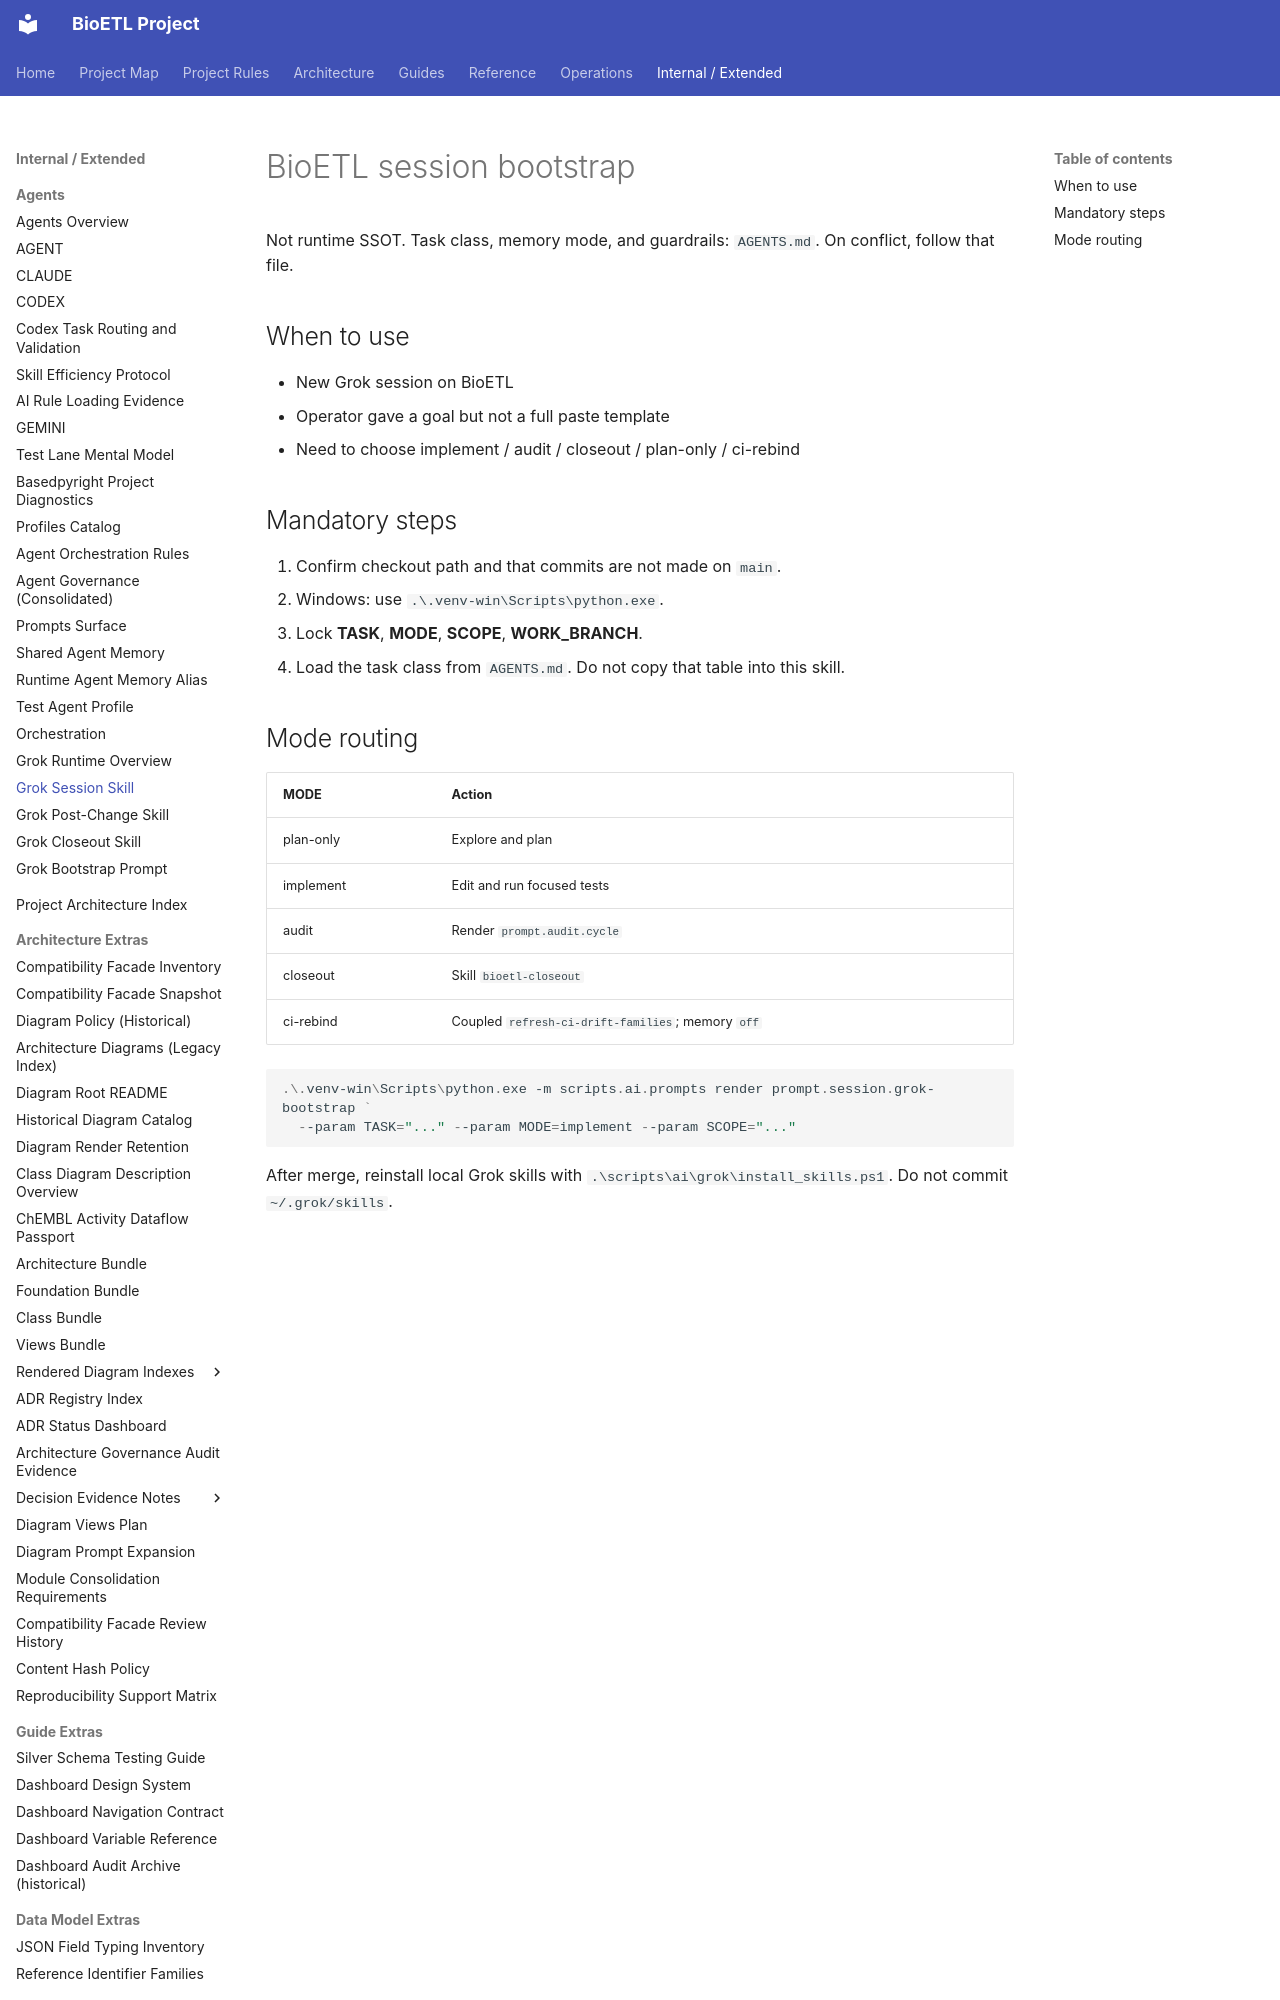

repository: SatoryKono/BioactivityDataAcquisition · page: 00-project/ai/grok/skills/bioetl-session/SKILL/index.html · generator: mkdocs

---
name: bioetl-session
description: Bootstrap a BioETL Grok session — read order, Windows venv, branch safety, mode routing. Use when starting work, /bioetl-session, or when the operator has not locked SCOPE/MODE.
---

# BioETL session bootstrap

Not runtime SSOT. Task class, memory mode, and guardrails:
`AGENTS.md`. On conflict, follow that file.

## When to use

- New Grok session on BioETL
- Operator gave a goal but not a full paste template
- Need to choose implement / audit / closeout / plan-only / ci-rebind
